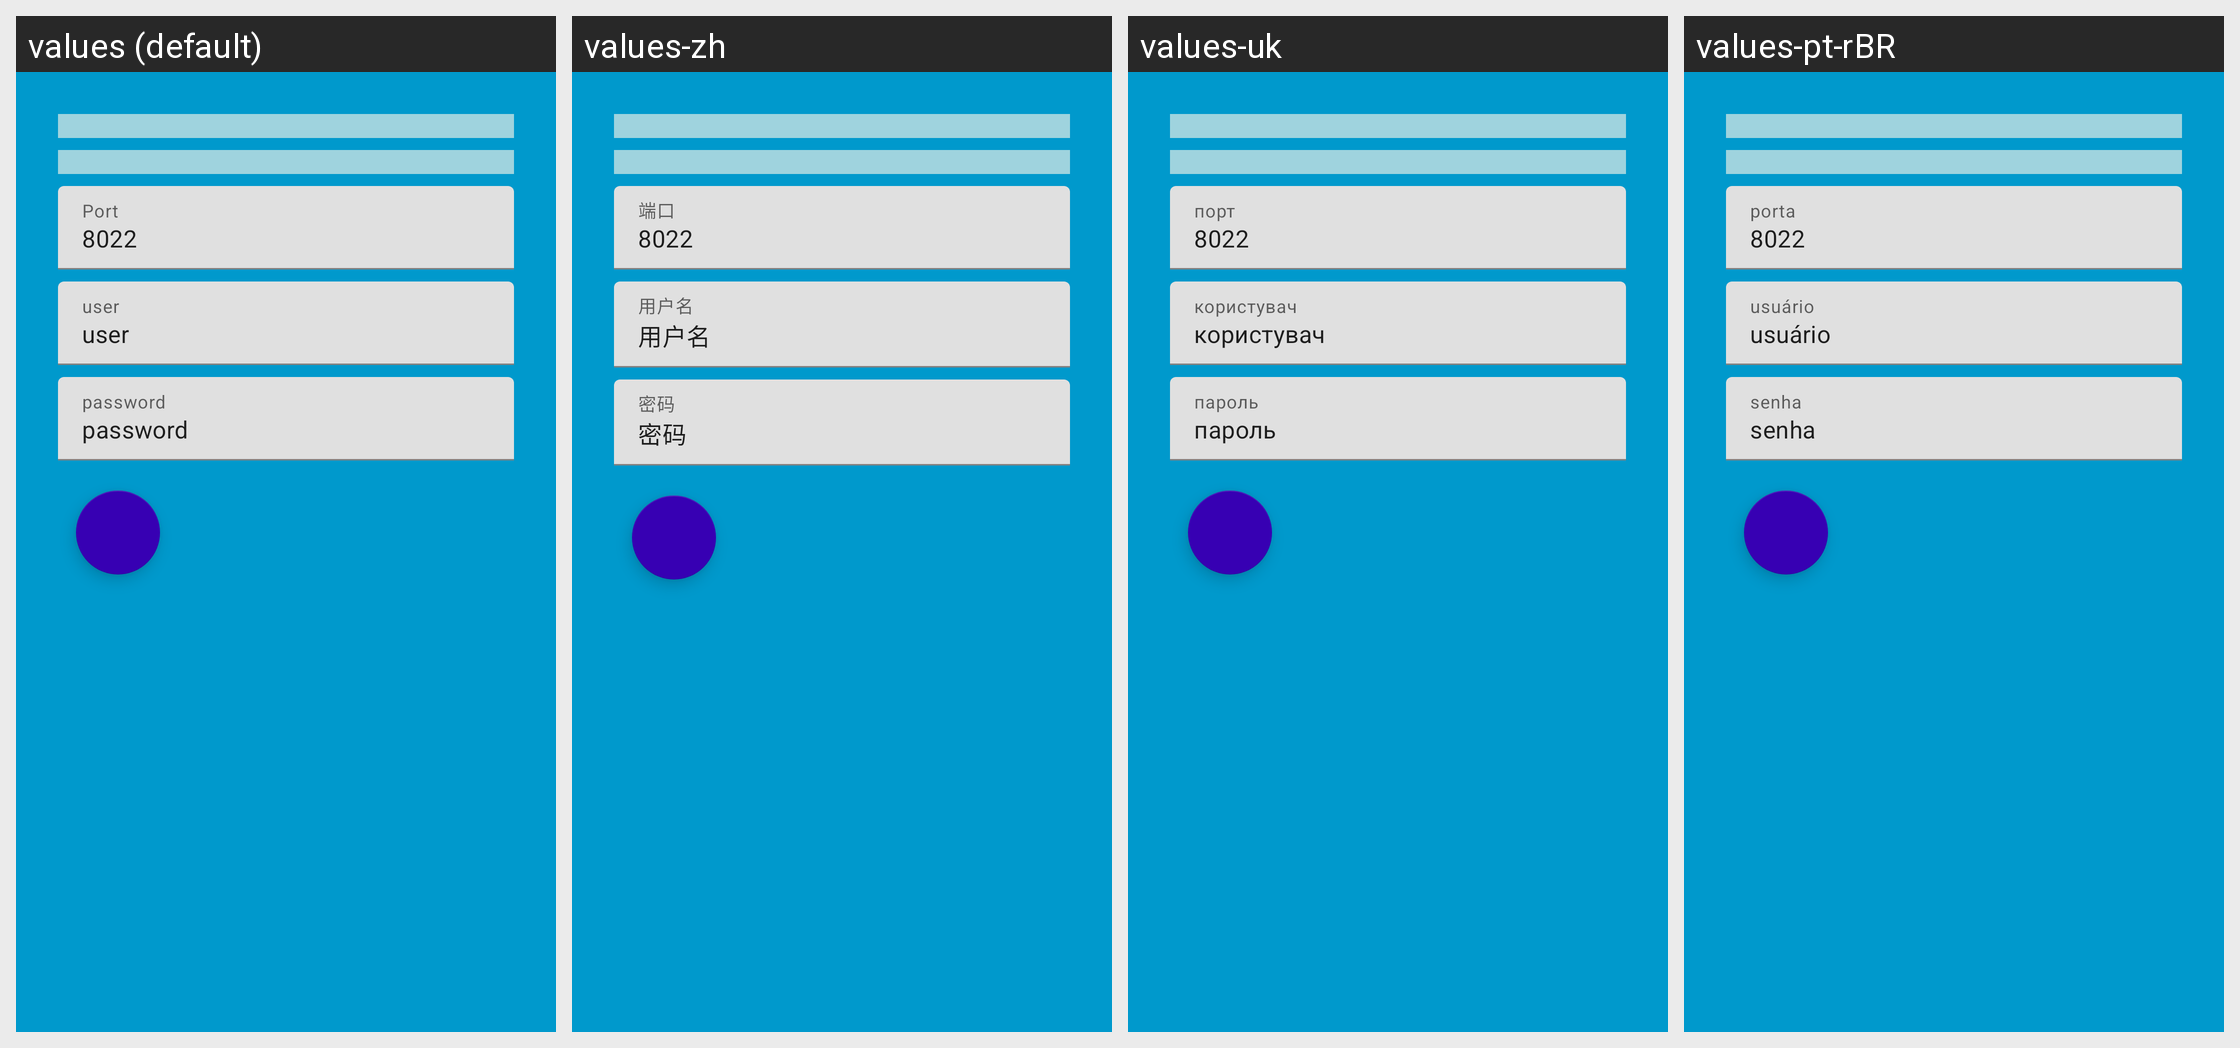

Here is an Android app screen in its default locale and in the app's own translations. Write out the translated-string differences for the strings that appear on this screen.
Android screen res/layout/main_activity.xml rendered under 4 locales, left to right: values (default), values-zh, values-uk, values-pt-rBR. Device: Nexus 5 (rendered at 1080×1920; each locale shown at half size, 540×960, under a caption strip naming it); theme Theme.SshDaemon.
Other locales in the repository, not shown: values-ru.
Strings drawn on this screen, with the default value and each locale's value (text and hints the layout hard-codes appear in the picture but are not listed):

port_label_text
  values: Port
  values-zh: 端口
  values-uk: порт
  values-pt-rBR: porta

default_port_value
  values: 8022
  values-zh: 8022
  values-uk: 8022
  values-pt-rBR: 8022

default_user_value
  values: user
  values-zh: 用户名
  values-uk: користувач
  values-pt-rBR: usuário

default_password_value
  values: password
  values-zh: 密码
  values-uk: пароль
  values-pt-rBR: senha
